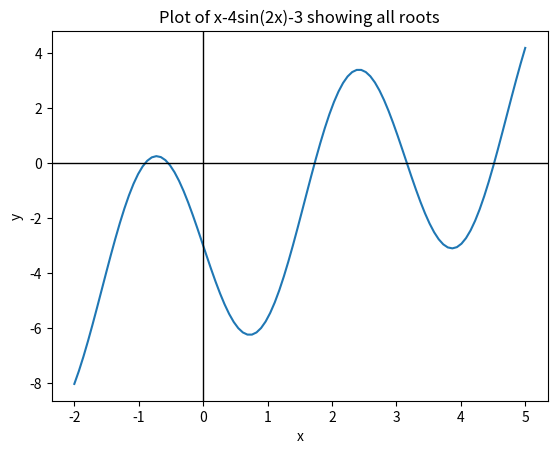

Python code for this plot:
## APPM 4600 Homework 2, Prob 6
# Cooper Wark
import numpy as np
import matplotlib.pyplot as plt

## part a
f = lambda x: x-4*np.sin(2*x)-3
eps = 0.5*10**-10
# Covers all roots
a = -2
b = 5

numpts = 100
x = np.linspace(a,b,numpts)

plt.plot(x,f(x))
plt.axhline(0, color="black", linewidth = 1)
plt.axvline(0, color="black", linewidth = 1)
plt.xlabel("x")
plt.ylabel("y")
plt.title("Plot of x-4sin(2x)-3 showing all roots")
plt.axis("on")
plt.show()

## Part b
# From code provided in class
def fixedpt(f,x0,tol,Nmax):

    ''' x0 = initial guess''' 
    ''' Nmax = max number of iterations'''
    ''' tol = stopping tolerance'''
    x_arr = np.zeros((Nmax,1))

    count = 0
    while (count <Nmax):
       x_arr[count] = x0
       count = count +1
       x1 = f(x0)
       if (abs(x1-x0) <tol):
          xstar = x1
          ier = 0
          return [xstar,ier, x_arr, count]
       x0 = x1

    xstar = x1
    ier = 1
    return [xstar, ier, x_arr, count]

# other stuff for part b
Nmax = 200
tol = 10**-12 # make sure at least 10 accurate digits

g = lambda x: -np.sin(2*x)+5*x/4-3/4
x0 = 0
x0_arr = [-1,-0.89, 0, 2, 3, 4]

for i in range(len(x0_arr)):
    [xstar,ier, x_arr, count] = fixedpt(g,x0_arr[i],tol,Nmax)
    print("For x0 = ", x0_arr[i])
    print("xstar = ", xstar)
    print("ier = ", ier)
    print("count = ", count)
    print("")
